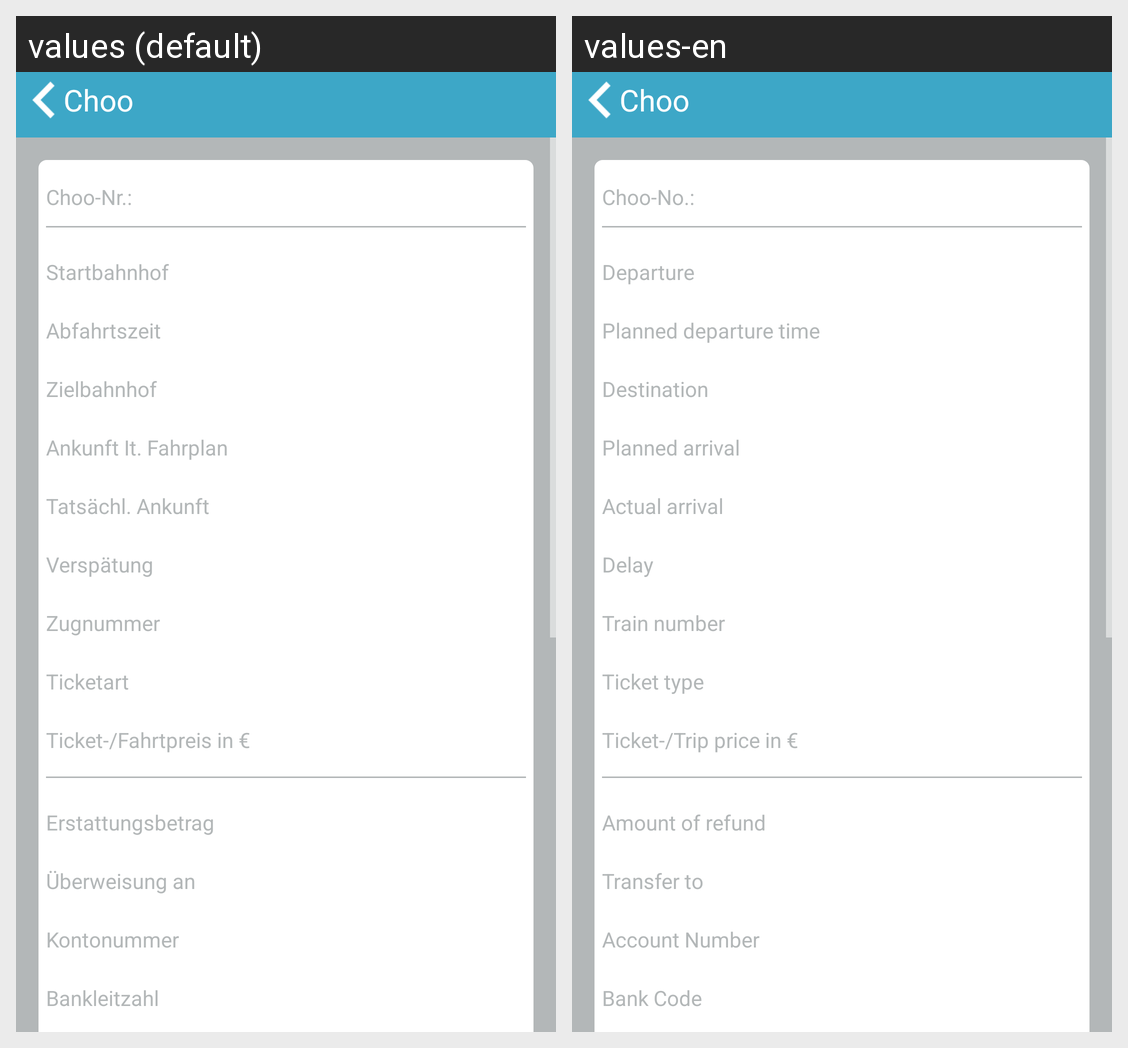

Here is an Android app screen in its default locale and in the app's own translations. Write out the translated-string differences for the strings that appear on this screen.
Android screen res/layout/activity_choo_ticket.xml rendered under 2 locales, left to right: values (default), values-en. Device: Nexus 5 (rendered at 1080×1920; each locale shown at half size, 540×960, under a caption strip naming it); theme AppTheme.
Strings drawn on this screen, with the default value and each locale's value (text and hints the layout hard-codes, and strings that could not be matched under every locale, appear in the picture but are not listed):

choono
  values: Choo-Nr.:
  values-en: Choo-No.:

departure
  values: Startbahnhof
  values-en: Departure

planneddeparttime
  values: Abfahrtszeit
  values-en: Planned departure time

dest
  values: Zielbahnhof
  values-en: Destination

plannedarrival
  values: Ankunft It. Fahrplan
  values-en: Planned arrival

actualarrival
  values: Tatsächl. Ankunft
  values-en: Actual arrival

delay
  values: Verspätung
  values-en: Delay

trainnumber
  values: Zugnummer
  values-en: Train number

tickettype
  values: Ticketart
  values-en: Ticket type

tickettripprice
  values: Ticket-/Fahrtpreis in €
  values-en: Ticket-/Trip price in €

amountofrefund
  values: Erstattungsbetrag
  values-en: Amount of refund

transferto
  values: Überweisung an
  values-en: Transfer to

accountnum
  values: Kontonummer
  values-en: Account Number

bankcode
  values: Bankleitzahl
  values-en: Bank Code
